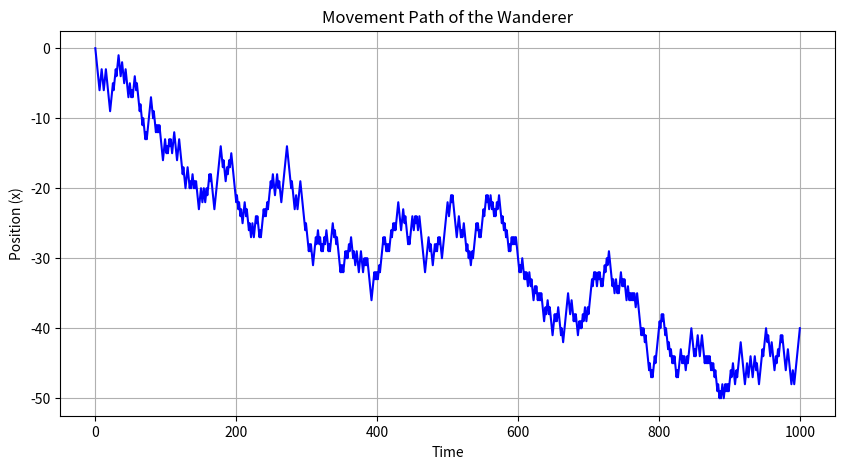
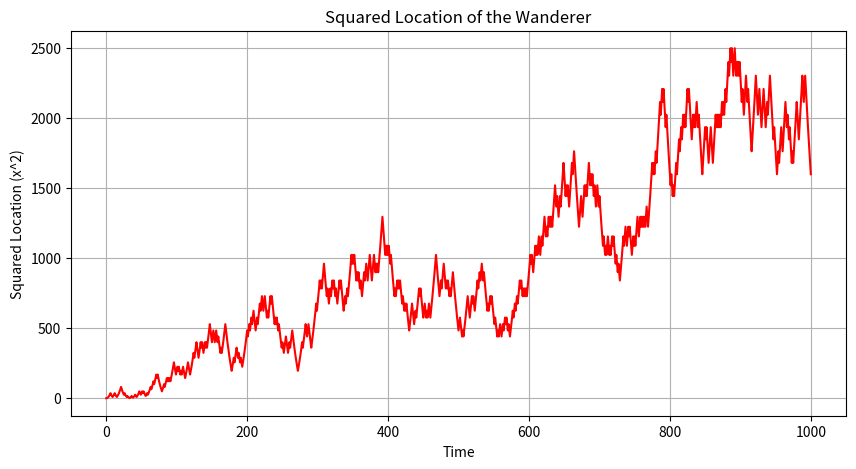
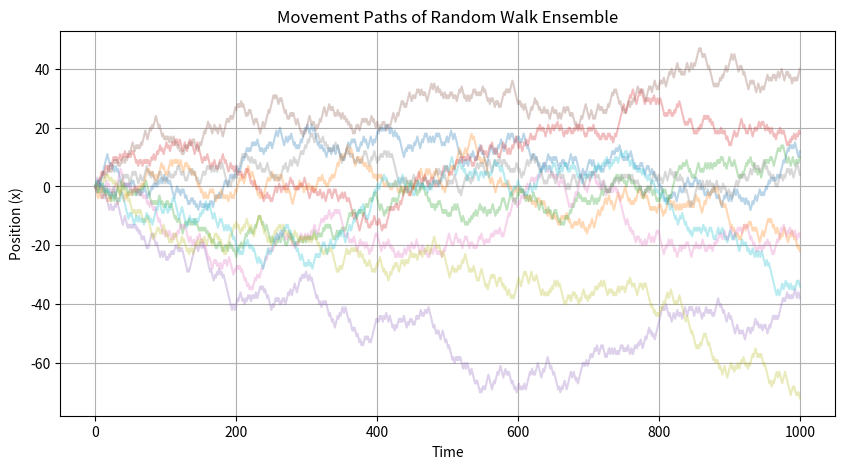
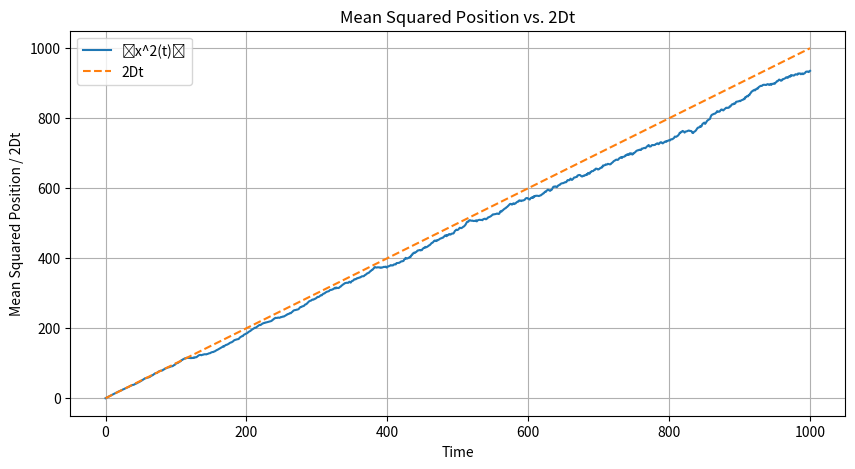

Source code (Python) for these figures, in order:
# -*- coding: utf-8 -*-
""" [redacted]

Automatically generated by Colaboratory.

Original file is located at
    https://colab.research.google.com/<link-removed>
"""

import numpy as np
import matplotlib.pyplot as plt

# Parameters
L = 1  # Step length
tau = 1  # Time step
num_steps = 1000  # Number of time steps

# Initialize arrays to store positions and squared positions
positions = np.zeros(num_steps + 1)
squared_positions = np.zeros(num_steps + 1)

# Perform random walk
for i in range(1, num_steps + 1):
    # Randomly choose direction (left or right)
    step = np.random.choice([-1, 1])
    # Update position
    positions[i] = positions[i - 1] + step * L
    # Calculate squared position
    squared_positions[i] = positions[i] ** 2

# Time array
time = np.arange(0, (num_steps + 1) * tau, tau)

# Plot movement path
plt.figure(figsize=(10, 5))
plt.plot(time, positions, color='blue')
plt.title('Movement Path of the Wanderer')
plt.xlabel('Time')
plt.ylabel('Position (x)')
plt.grid(True)
plt.show()

# Plot squared location
plt.figure(figsize=(10, 5))
plt.plot(time, squared_positions, color='red')
plt.title('Squared Location of the Wanderer')
plt.xlabel('Time')
plt.ylabel('Squared Location (x^2)')
plt.grid(True)
plt.show()

from scipy.stats import linregress

# Perform linear regression
slope, intercept, r_value, p_value, std_err = linregress(time, squared_positions)

# Calculate diffusion coefficient D
D = slope / 2

print("Diffusion Coefficient D:", D)

import numpy as np
import matplotlib.pyplot as plt

# Parameters
L = 1  # Step length
tau = 1  # Time step
num_steps = 1000  # Number of time steps
num_walks = 10  # Number of random walks

# Initialize arrays to store positions
positions = np.zeros((num_walks, num_steps + 1))

# Perform multiple random walks
for i in range(num_walks):
    # Initialize position for each walk
    positions[i, 0] = 0
    for j in range(1, num_steps + 1):
        # Randomly choose direction (left or right)
        step = np.random.choice([-1, 1])
        # Update position
        positions[i, j] = positions[i, j - 1] + step * L

# Time array
time = np.arange(0, (num_steps + 1) * tau, tau)

# Plot movement paths
plt.figure(figsize=(10, 5))
for i in range(num_walks):
    plt.plot(time, positions[i], alpha=0.3)  # Set alpha for transparency

plt.title('Movement Paths of Random Walk Ensemble')
plt.xlabel('Time')
plt.ylabel('Position (x)')
plt.grid(True)
plt.show()

import numpy as np
import matplotlib.pyplot as plt

# Parameters
L = 1  # Step length
tau = 1  # Time step
num_steps = 1000  # Number of time steps
num_walks = 1000  # Number of random walks

# Initialize arrays to store squared positions
squared_positions = np.zeros((num_walks, num_steps + 1))

# Perform multiple random walks
for i in range(num_walks):
    position = 0
    for j in range(1, num_steps + 1):
        # Randomly choose direction (left or right)
        step = np.random.choice([-1, 1])
        # Update position
        position += step * L
        # Calculate squared position
        squared_positions[i, j] = position ** 2

# Calculate mean squared position across all walks
mean_squared_position = np.mean(squared_positions, axis=0)

# Time array
time = np.arange(0, (num_steps + 1) * tau, tau)

# Calculate the function 2Dt
D = L**2 / (2 * tau)
function_2Dt = 2 * D * time

# Plot mean squared position and 2Dt
plt.figure(figsize=(10, 5))
plt.plot(time, mean_squared_position, label='⟨x^2(t)⟩')
plt.plot(time, function_2Dt, label='2Dt', linestyle='--')
plt.title('Mean Squared Position vs. 2Dt')
plt.xlabel('Time')
plt.ylabel('Mean Squared Position / 2Dt')
plt.legend()
plt.grid(True)
plt.show()